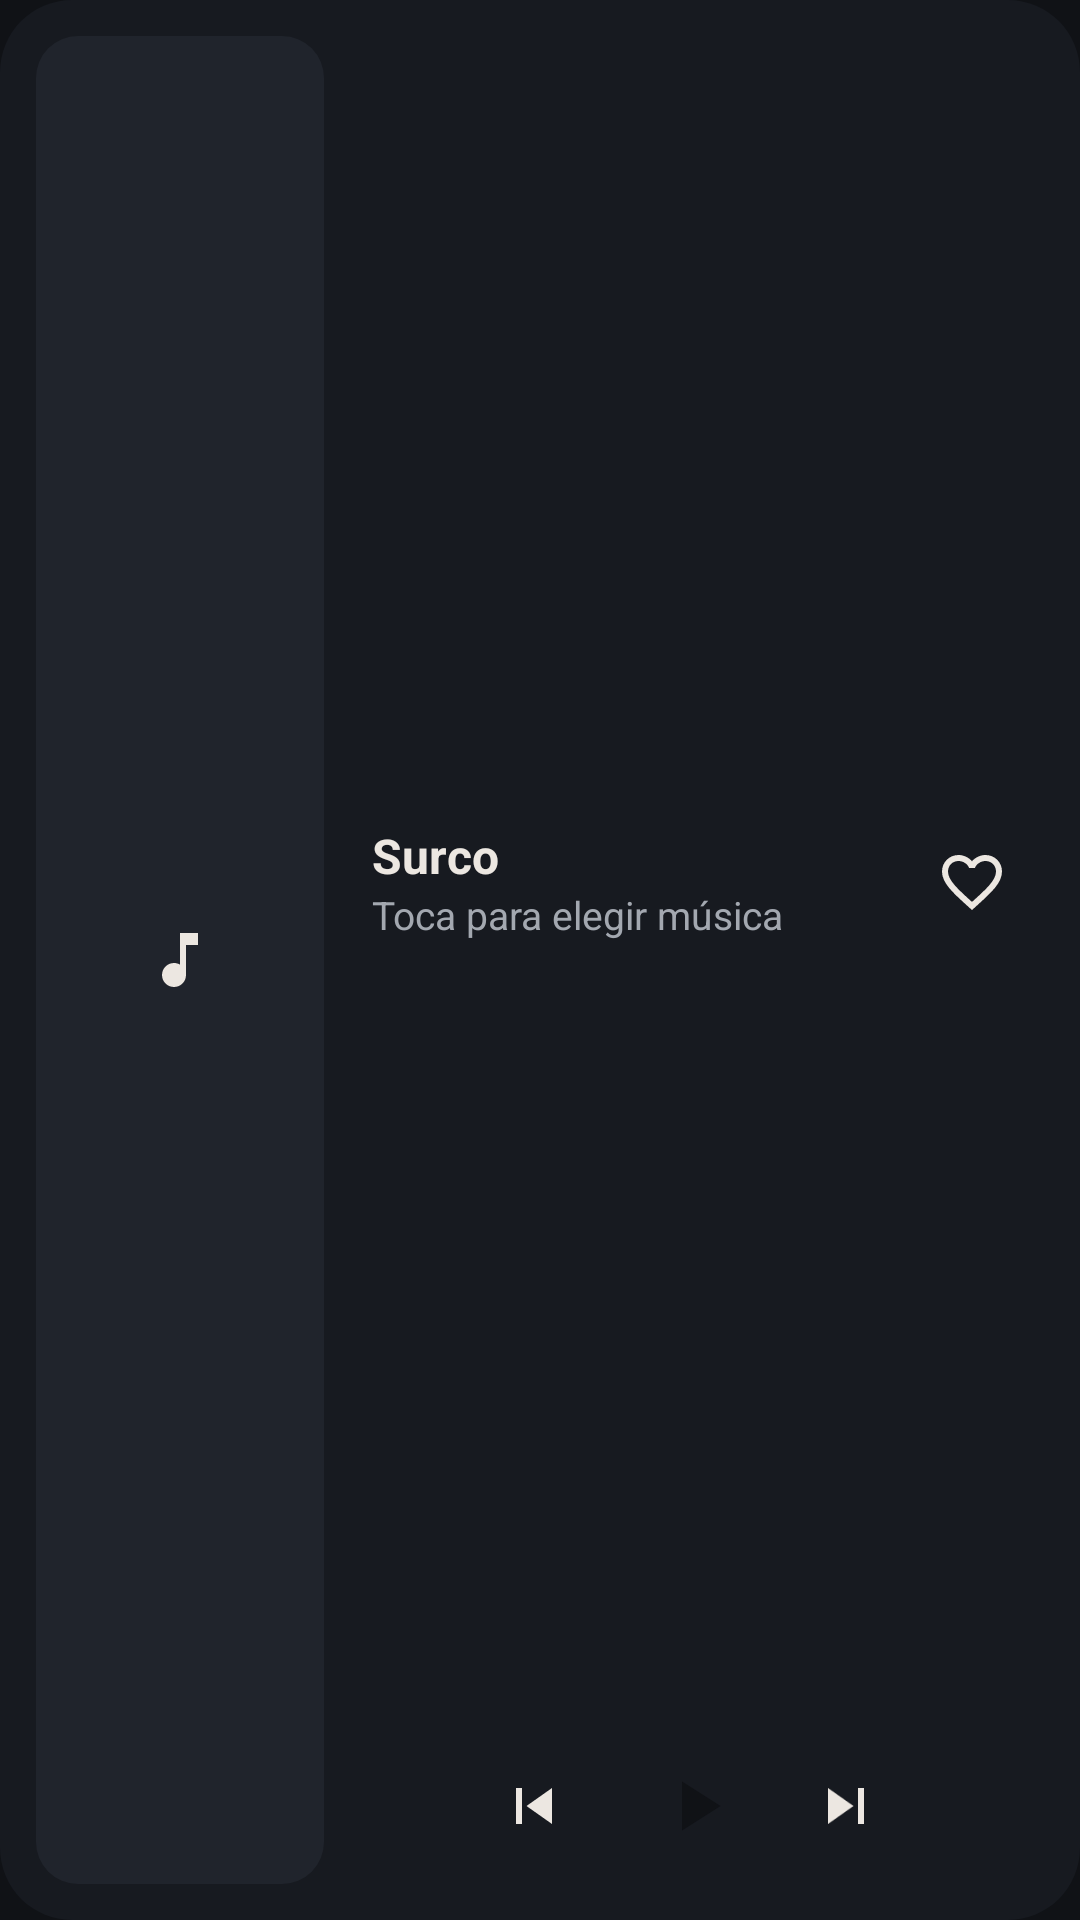

The Android layout XML behind this screen, and the referenced resources:
<!-- AndroidManifest.xml: application theme Theme.Surco -->
<!-- res/layout/widget_big.xml -->
<LinearLayout xmlns:android="http://schemas.android.com/apk/res/android"
    android:id="@+id/w_root"
    android:layout_width="match_parent"
    android:layout_height="match_parent"
    android:background="@drawable/w_bg"
    android:orientation="horizontal"
    android:padding="12dp">
        <FrameLayout
            android:layout_width="96dp"
            android:layout_height="match_parent"
            android:background="@drawable/w_art_bg">
            <ImageView
                android:id="@+id/w_note"
                android:layout_width="24dp"
                android:layout_height="24dp"
                android:layout_gravity="center"
                android:importantForAccessibility="no"
                android:src="@drawable/w_note" />
            <ImageView
                android:id="@+id/w_art"
                android:layout_width="match_parent"
                android:layout_height="match_parent"
                android:importantForAccessibility="no"
                android:scaleType="centerCrop" />
        </FrameLayout>
    <LinearLayout
        android:layout_width="0dp"
        android:layout_height="match_parent"
        android:layout_weight="1"
        android:layout_marginStart="4dp"
        android:orientation="vertical">
        <LinearLayout
            android:layout_width="match_parent"
            android:layout_height="0dp"
            android:layout_weight="1"
            android:gravity="center_vertical"
            android:orientation="horizontal">
        <LinearLayout
            android:layout_width="0dp"
            android:layout_height="wrap_content"
            android:layout_weight="1"
            android:layout_marginStart="12dp"
            android:orientation="vertical">
            <TextView
                android:id="@+id/w_title"
                android:layout_width="match_parent"
                android:layout_height="wrap_content"
                android:ellipsize="end"
                android:maxLines="1"
                android:text="@string/app_name"
                android:textColor="#FFECE7E1"
                android:textSize="16sp"
                android:textStyle="bold" />
            <TextView
                android:id="@+id/w_artist"
                android:layout_width="match_parent"
                android:layout_height="wrap_content"
                android:ellipsize="end"
                android:maxLines="1"
                android:text="@string/widget_empty"
                android:textColor="#FFA3A8B0"
                android:textSize="13sp" />
        </LinearLayout>
        <ImageView
            android:id="@+id/w_fav"
            android:layout_width="48dp"
            android:layout_height="48dp"
            android:padding="12dp"
            android:contentDescription="@string/w_fav"
            android:src="@drawable/w_fav_border" />
        </LinearLayout>
        <LinearLayout
            android:layout_width="match_parent"
            android:layout_height="wrap_content"
            android:gravity="center"
            android:orientation="horizontal">
        <ImageView
            android:id="@+id/w_prev"
            android:layout_width="48dp"
            android:layout_height="48dp"
            android:padding="12dp"
            android:contentDescription="@string/w_prev"
            android:src="@drawable/w_prev" />
        <FrameLayout
            android:id="@+id/w_play_box"
            android:layout_width="52dp"
            android:layout_height="52dp"
            android:layout_marginStart="4dp"
            android:contentDescription="@string/w_play_pause">
            <ImageView
                android:id="@+id/w_play_bg"
                android:layout_width="match_parent"
                android:layout_height="match_parent"
                android:importantForAccessibility="no"
                android:src="@drawable/w_circle" />
            <ImageView
                android:id="@+id/w_play"
                android:layout_width="28dp"
                android:layout_height="28dp"
                android:layout_gravity="center"
                android:importantForAccessibility="no"
                android:src="@drawable/w_play" />
        </FrameLayout>
        <ImageView
            android:id="@+id/w_next"
            android:layout_width="48dp"
            android:layout_height="48dp"
            android:padding="12dp"
            android:contentDescription="@string/w_next"
            android:src="@drawable/w_next" />
        </LinearLayout>
    </LinearLayout>
</LinearLayout>
<!-- resources referenced by this layout -->
<resources>
  <!-- drawable w_art_bg (drawable) -->
  <shape xmlns:android="http://schemas.android.com/apk/res/android" android:shape="rectangle">
      <solid android:color="#FF20242C" />
      <corners android:radius="14dp" />
  </shape>
  <!-- drawable w_bg (drawable) -->
  <shape xmlns:android="http://schemas.android.com/apk/res/android" android:shape="rectangle">
      <solid android:color="#F2181B21" />
      <corners android:radius="24dp" />
  </shape>
  <!-- drawable w_fav_border (drawable) -->
  <vector xmlns:android="http://schemas.android.com/apk/res/android" android:width="24dp" android:height="24dp" android:viewportWidth="24" android:viewportHeight="24">
      <path android:fillColor="#FFECE7E1" android:pathData="M16.5,3c-1.74,0 -3.41,0.81 -4.5,2.09C10.91,3.81 9.24,3 7.5,3 4.42,3 2,5.42 2,8.5c0,3.78 3.4,6.86 8.55,11.54L12,21.35l1.45,-1.32C18.6,15.36 22,12.28 22,8.5 22,5.42 19.58,3 16.5,3zM12.1,18.55l-0.1,0.1 -0.1,-0.1C7.14,14.24 4,11.39 4,8.5 4,6.5 5.5,5 7.5,5c1.54,0 3.04,0.99 3.57,2.36h1.87C13.46,5.99 14.96,5 16.5,5c2,0 3.5,1.5 3.5,3.5 0,2.89 -3.14,5.74 -7.9,10.05z" />
  </vector>
  <!-- drawable w_next (drawable) -->
  <vector xmlns:android="http://schemas.android.com/apk/res/android" android:width="24dp" android:height="24dp" android:viewportWidth="24" android:viewportHeight="24">
      <path android:fillColor="#FFECE7E1" android:pathData="M6,18l8.5,-6L6,6v12zM16,6v12h2V6h-2z" />
  </vector>
  <!-- drawable w_note (drawable) -->
  <vector xmlns:android="http://schemas.android.com/apk/res/android" android:width="24dp" android:height="24dp" android:viewportWidth="24" android:viewportHeight="24">
      <path android:fillColor="#FFECE7E1" android:pathData="M12,3v10.55c-0.59,-0.34 -1.27,-0.55 -2,-0.55 -2.21,0 -4,1.79 -4,4s1.79,4 4,4 4,-1.79 4,-4V7h4V3h-6z" />
  </vector>
  <!-- drawable w_play (drawable) -->
  <vector xmlns:android="http://schemas.android.com/apk/res/android" android:width="24dp" android:height="24dp" android:viewportWidth="24" android:viewportHeight="24">
      <path android:fillColor="#FF101216" android:pathData="M8,5v14l11,-7z" />
  </vector>
  <!-- drawable w_prev (drawable) -->
  <vector xmlns:android="http://schemas.android.com/apk/res/android" android:width="24dp" android:height="24dp" android:viewportWidth="24" android:viewportHeight="24">
      <path android:fillColor="#FFECE7E1" android:pathData="M6,6h2v12H6zM9.5,12l8.5,6V6z" />
  </vector>
  <string name="app_name">Surco</string>
  <string name="w_fav">Favorita</string>
  <string name="w_next">Siguiente</string>
  <string name="w_play_pause">Reproducir o pausar</string>
  <string name="w_prev">Anterior</string>
  <string name="widget_empty">Toca para elegir música</string>
  <style name="Theme.Surco" parent="android:Theme.Material.NoActionBar">
          <item name="android:windowBackground">@color/bg</item>
          <item name="android:statusBarColor">@android:color/transparent</item>
          <item name="android:navigationBarColor">@android:color/transparent</item>
      </style>
  <color name="bg">#FF101216</color>
</resources>
